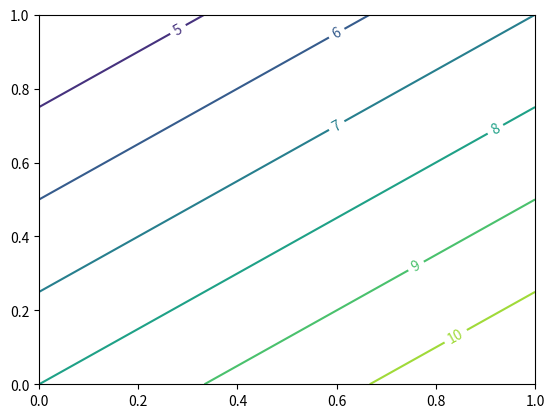

Recreate this plot in Python.
import numpy as np
import matplotlib.pyplot as plt
import numpy.linalg as la


def fourlin():
	numOfIter = 10000
	dimension = 25
	result = np.zeros((dimension+1, dimension+1))
	for i in range(dimension+1):
		result[i, 0] = - 4.0 * i / dimension + 8
		result[i, -1] = - 4.0 * i / dimension + 11
		result[0, i] = 3.0 * i/ dimension + 8
		result[-1, i] = 3.0 * i / dimension + 4
	print(result)
	
	result2 = np.copy(result)
	for myIter in range(numOfIter):
		for i in range(1, dimension):
			for j in range(1, dimension):
				result2[i, j] = 0.25 * (result[i, j + 1] + result[i, j-1] + result[i-1, j] + result[i+1, j])

		if la.norm(result - result2) < 10 ** -15:
			print("num of iter: " + str(myIter))
			break
		result = np.copy(result2)
	x = np.linspace(0, 1, dimension+1)
	y = np.linspace(0, 1, dimension+1)
	
	plt.clabel(plt.contour(x,y,result), inline=1, fontsize=10)
	plt.show()

fourlin()